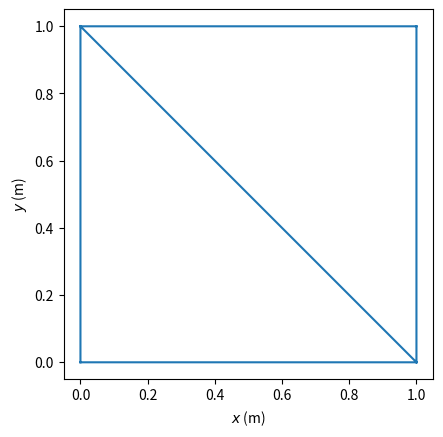

Write Python code to recreate this figure.
import numpy as np
from matplotlib import pyplot as plt


def plot_mesh(x: np.ndarray, y: np.ndarray, elems_to_nodes: np.ndarray, xlabel='$x$ (m)', ylabel='$y$ (m)', title=''):
    """Plots the given ``msh`` as a ``triplot``."""

    plt.triplot(x, y, elems_to_nodes)
    plt.xlabel(xlabel)
    plt.ylabel(ylabel)
    plt.title(title)
    plt.axis('scaled')
    plt.show()


if __name__ == '__main__':
    # TODO: Dont hardcode values but parse instead
    x = np.array([0, 1, 0, 1])
    y = np.array([0, 0, 1, 1])
    tri = np.array([[0, 1, 2], [1, 2, 3]])
    plot_mesh(x, y, tri)
